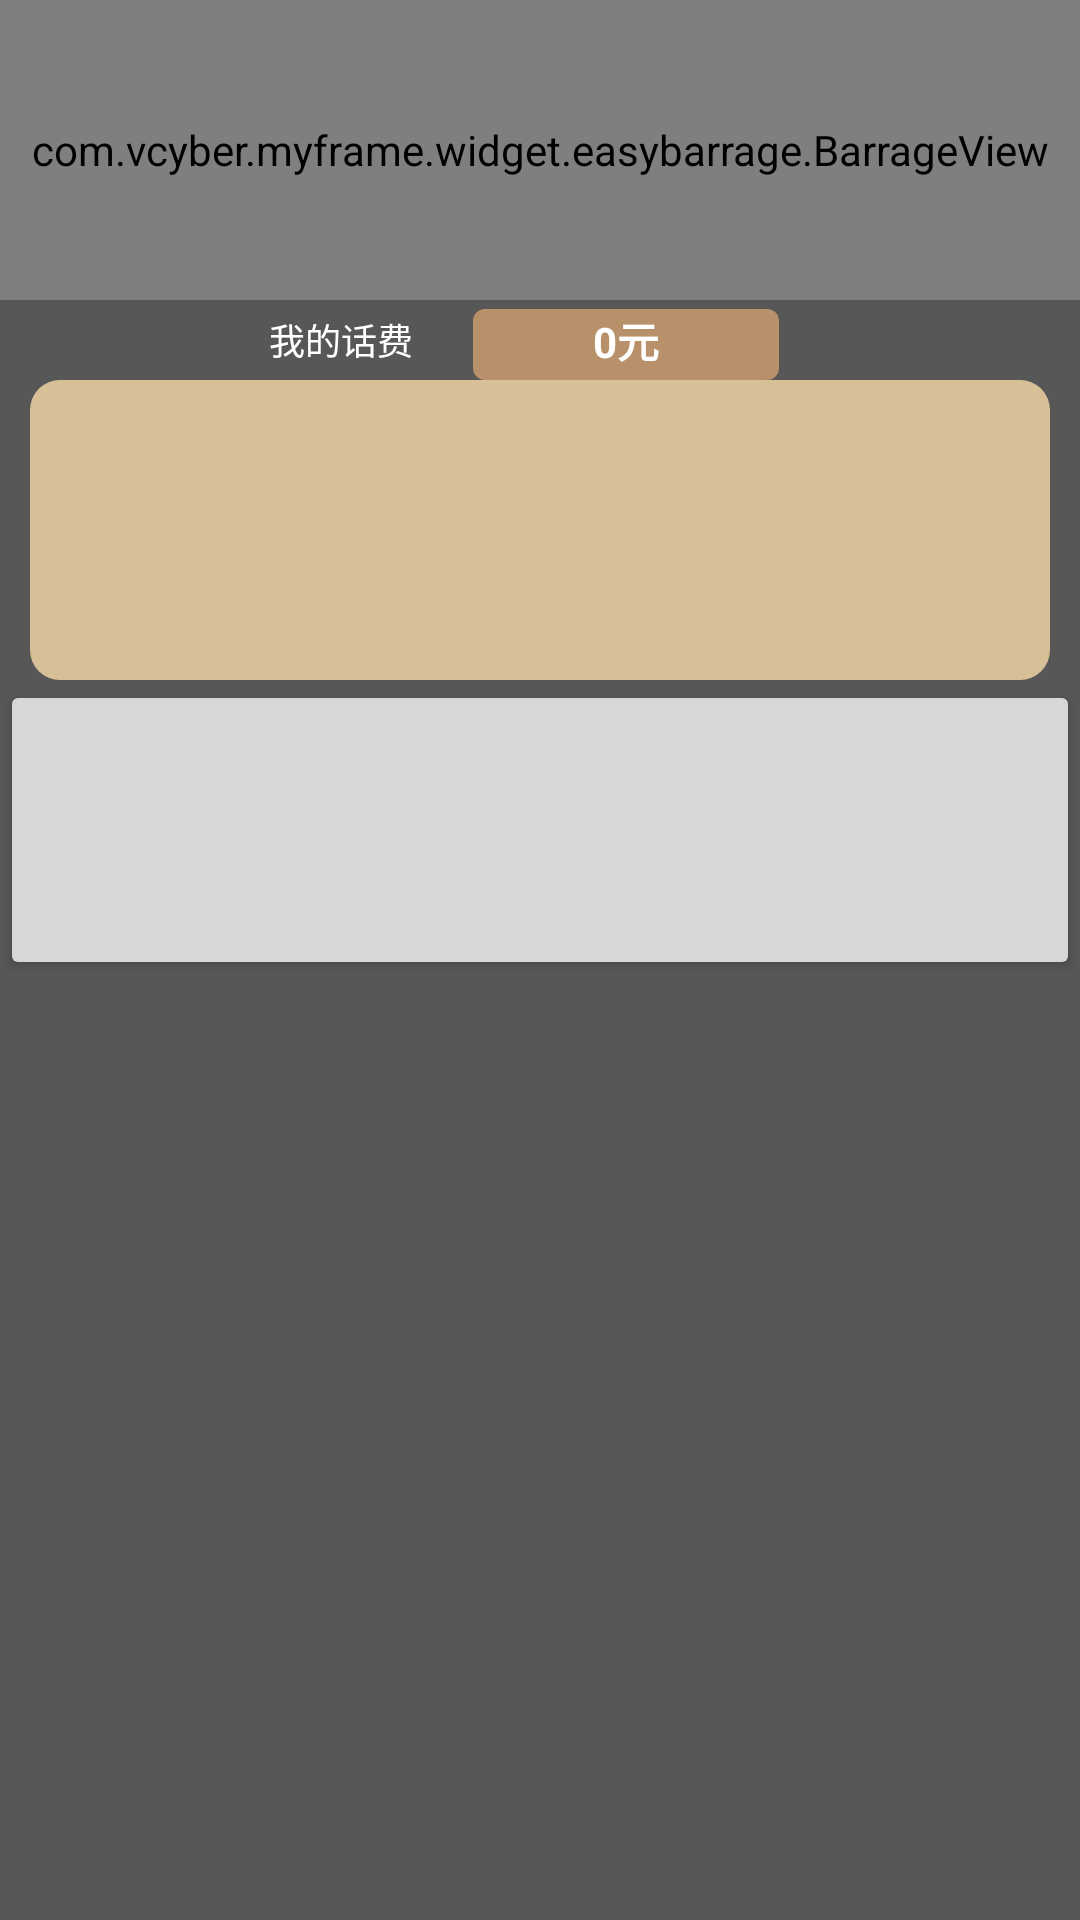

The Android layout XML behind this screen, and the referenced resources:
<!-- AndroidManifest.xml: application theme AppTheme -->
<!-- res/layout/activity_danmu2.xml -->
<?xml version="1.0" encoding="utf-8"?>
<LinearLayout xmlns:android="http://schemas.android.com/apk/res/android"
    xmlns:app="http://schemas.android.com/apk/res-auto"
    android:layout_width="match_parent"
    android:layout_height="match_parent"
    android:background="#a6000000"
    android:orientation="vertical">

    <com.vcyber.myframe.widget.easybarrage.BarrageView
        android:id="@+id/barrageView"
        android:layout_width="match_parent"
        android:layout_height="100dp"
        app:allow_repeat="false"
        app:line_height="20dp"
        app:max_text_size="14"
        app:min_text_size="14"
        app:random_color="false"
        app:size="1"
        app:text_bottom_padding="30"
        app:text_left_padding="90"
        app:text_right_padding="90" />

    <RelativeLayout
        android:layout_width="match_parent"
        android:layout_height="wrap_content"
        android:gravity="center">

        <TextView
            android:id="@+id/tv_my_money"
            android:layout_width="wrap_content"
            android:layout_height="wrap_content"
            android:layout_centerVertical="true"
            android:text="我的话费"
            android:textColor="#ffffff"
            android:textSize="12sp" />

        <TextView
            android:id="@+id/tv_money"
            android:layout_width="wrap_content"
            android:layout_height="wrap_content"
            android:layout_marginStart="20dp"
            android:layout_marginTop="3dp"
            android:layout_toEndOf="@+id/tv_my_money"
            android:background="@drawable/shape_money"
            android:paddingStart="40dp"
            android:paddingEnd="40dp"
            android:paddingBottom="3dp"
            android:text="0元"
            android:textColor="#ffffff"
            android:textSize="14sp"
            android:textStyle="bold" />

        <ImageView
            android:id="@+id/imv_vouchers"
            android:layout_width="25dp"
            android:layout_height="25dp"
            android:layout_marginStart="15dp"
            android:layout_toEndOf="@+id/tv_my_money"
            android:src="@mipmap/ic_launcher" />

        <ImageView
            android:layout_width="25dp"
            android:layout_height="25dp"
            android:layout_marginStart="-15dp"
            android:layout_toEndOf="@+id/tv_money"
            android:src="@mipmap/ic_launcher" />
    </RelativeLayout>

    <RelativeLayout
        android:layout_width="match_parent"
        android:layout_height="wrap_content"
        android:layout_marginStart="10dp"
        android:layout_marginEnd="10dp"
        android:background="@drawable/shape_vouchers_bg">

        <android.support.v7.widget.RecyclerView
            android:id="@+id/rv_vouchers"
            android:layout_width="match_parent"
            android:layout_height="wrap_content" />

        <ImageView
            android:id="@+id/imv_get"
            android:visibility="invisible"
            android:layout_centerInParent="true"
            android:layout_width="100dp"
            android:layout_height="100dp"
            android:src="@mipmap/ic_launcher"/>
    </RelativeLayout>

    <Button
        android:id="@+id/bt_animation"
        android:layout_width="match_parent"
        android:layout_height="100dp"/>
</LinearLayout>
<!-- resources referenced by this layout -->
<resources>
  <!-- drawable shape_money (drawable) -->
  <?xml version="1.0" encoding="utf-8"?>
  <shape xmlns:android="http://schemas.android.com/apk/res/android">
      <solid android:color="#b8916a" />
      <corners android:radius="4dp" />
  </shape>
  <!-- drawable shape_vouchers_bg (drawable) -->
  <?xml version="1.0" encoding="utf-8"?>
  <shape xmlns:android="http://schemas.android.com/apk/res/android">
      <solid android:color="#d7c098" />
      <corners android:radius="10dp" />
  </shape>
  <style name="AppTheme" parent="Theme.AppCompat.Light.NoActionBar">
          
          <item name="colorPrimary">@color/colorPrimary</item>
          <item name="colorPrimaryDark">@color/colorPrimaryDark</item>
          <item name="colorAccent">@color/colorAccent</item>
          <item name="android:fitsSystemWindows">true</item>
      </style>
  <color name="colorPrimary">#008577</color>
  <color name="colorPrimaryDark">#00574B</color>
  <color name="colorAccent">#D81B60</color>
</resources>
